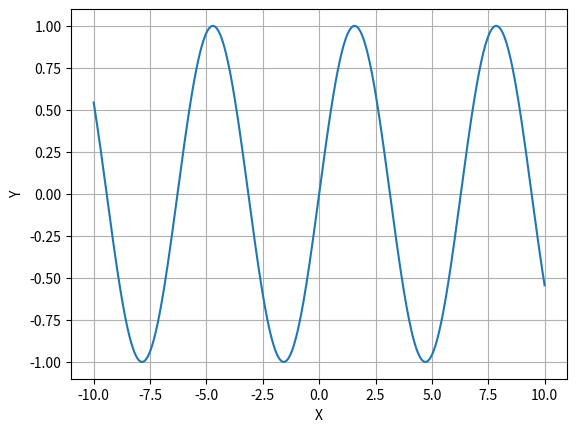

Write the Python code that produced this figure.
import numpy as np
import matplotlib.pyplot as plt

def explicit_curve(function, xlim=(-10, 10), ylim=(-10, 10), num_points=1000):
    x = np.linspace(xlim[0], xlim[1], num_points)
    y = eval(function)  

    plt.plot(x, y) 
    plt.xlabel('X')
    plt.ylabel('Y')
    plt.grid(True)
    plt.show()


function = 'np.sin(x)'
explicit_curve(function)